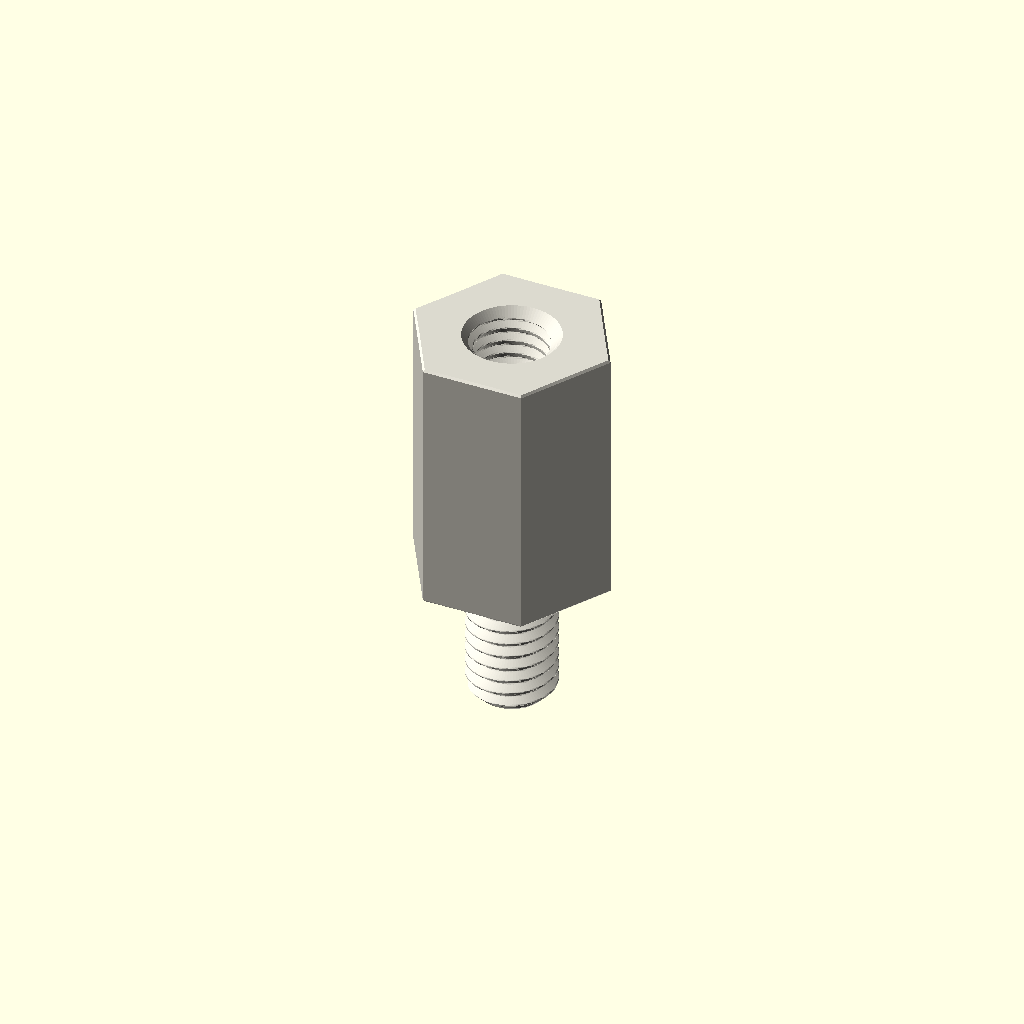
Cell 1: rendered with the file's own defaults.
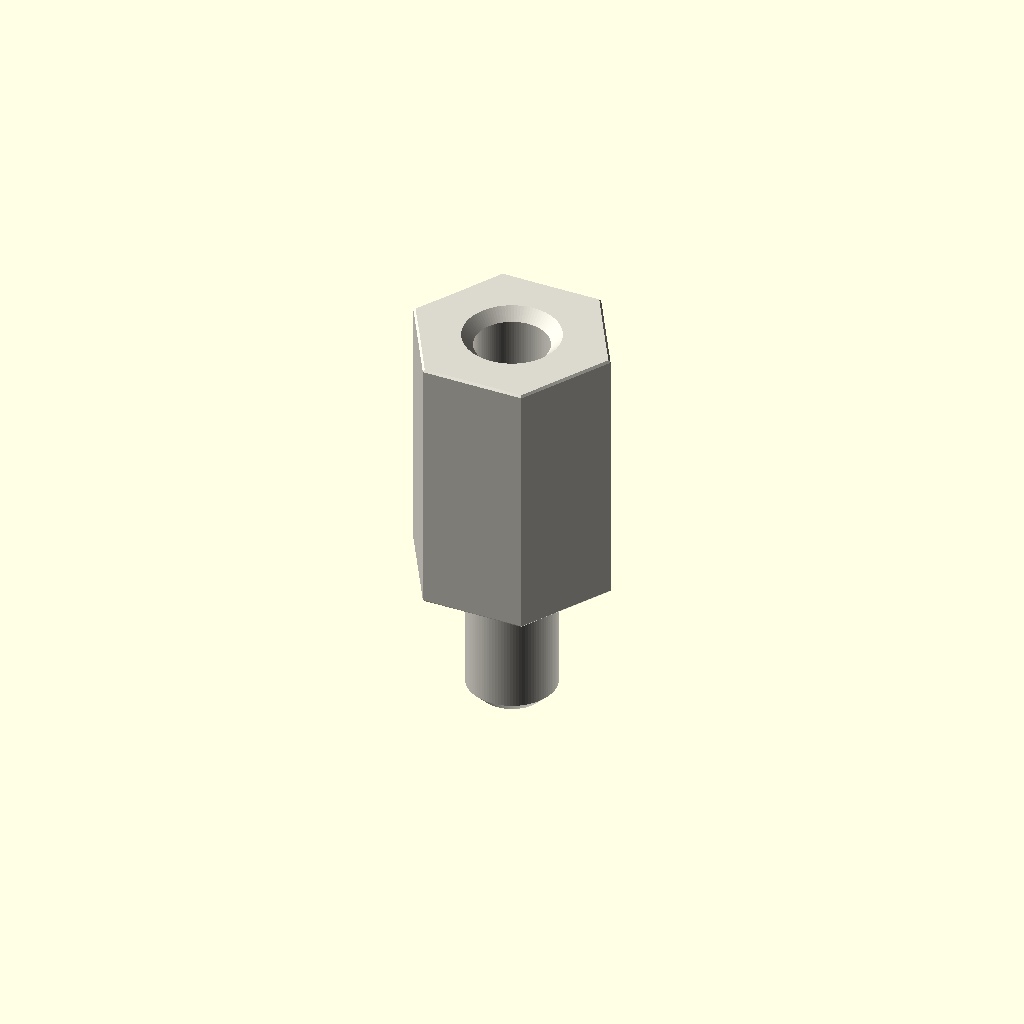
Cell 2: the same model with variant = "display".
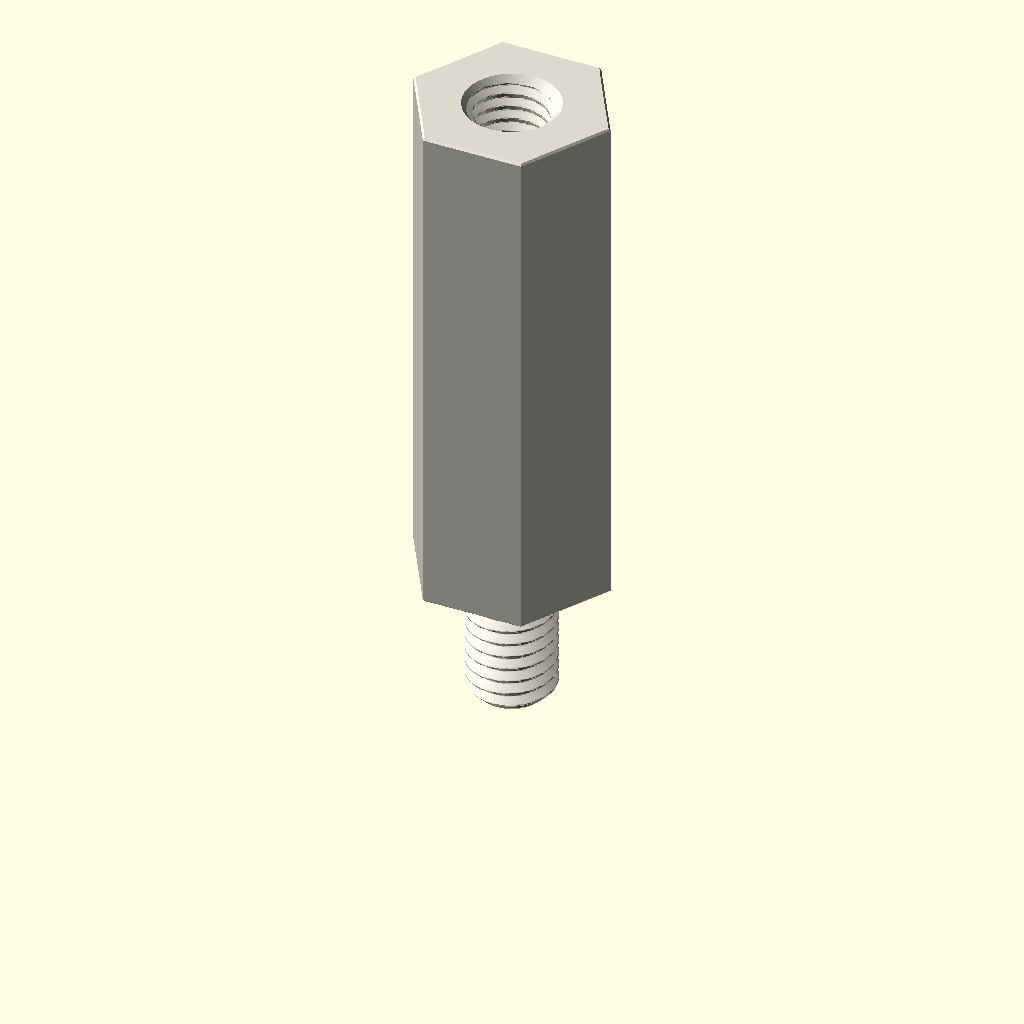
Cell 3 — depth_mm set to 30, the other parameters unchanged.
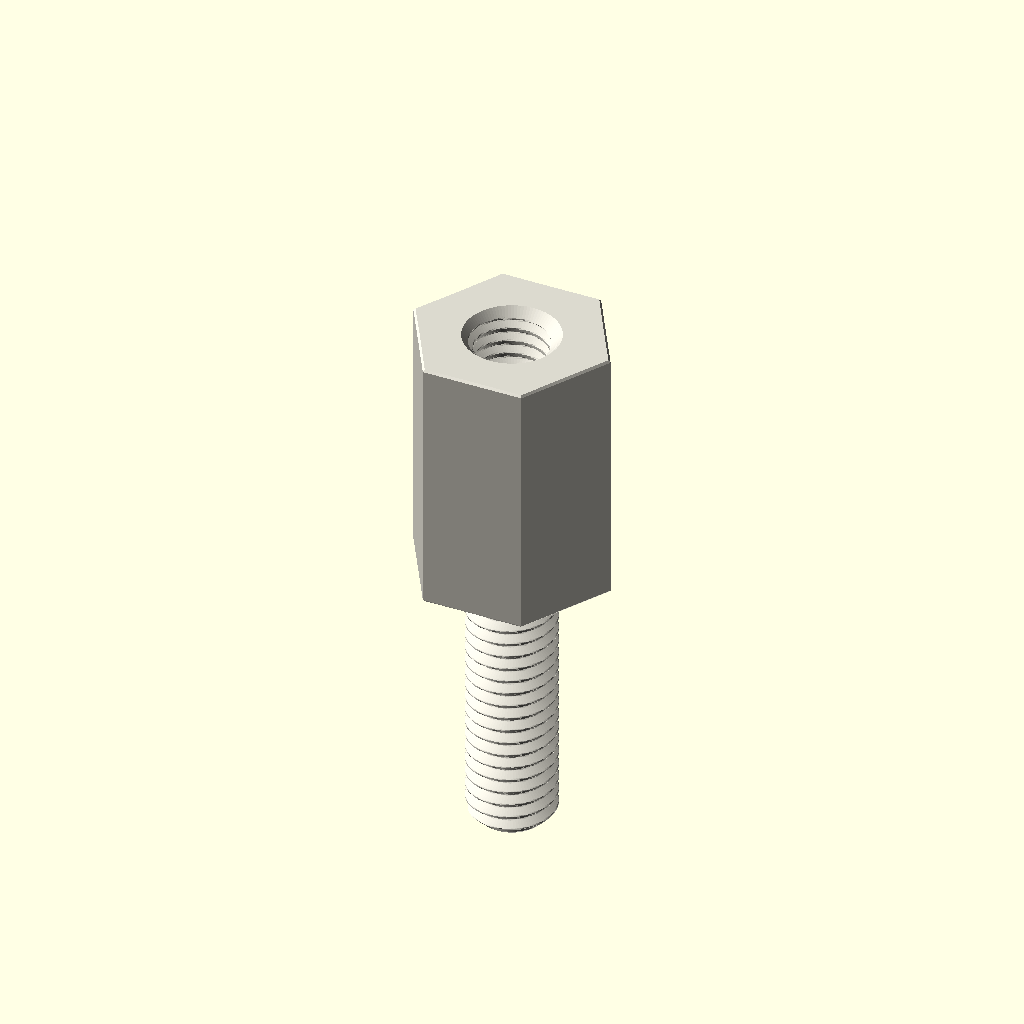
Cell 4: the same model with stud_length_mm = 16.
All cells are drawn from one camera (rotation 55°, 0°, 25°, orthographic, colour scheme Cornfield), so only the parameter changes between them.
OpenSCAD source file parts/hardware_standoff_m5_stud_to_tapped_hexagon_nylon_white_10_mm_across_flats_8_mm_stud_length_15_mm_depth/scad/working.scad:
// OOMP generic catalogue model; units: mm.
// Stud length is additional to body depth. Tapping depths are model assumptions.
variant = "full"; // [full, display]
family = "standoff";
connection_type = "stud_to_tapped";
depth_mm = 15;
stud_length_mm = 8;
tapped_depth_mm = 10;
bore_mm = 3.2;
outer_diameter_mm = 7;
across_flats_mm = 10;
thread_nominal_diameter_mm = 5;
thread_pitch_mm = 0.8;
edge_chamfer_mm = 0.12;
mouth_chamfer_mm = 0.2;
angular_segments = 96;
samples_per_pitch = 16;

// Boundary travels up the outside, then down any tapped/plain bore.
// Equal-height rings at shoulders form the annular shoulder faces.
n = angular_segments;
threaded = family == "standoff";
has_stud = connection_type == "stud_to_tapped" || connection_type == "stud_to_stud";
two_studs = connection_type == "stud_to_stud";
through = !threaded || connection_type == "tapped_to_tapped";
pitch = thread_pitch_mm;
diameter = threaded ? thread_nominal_diameter_mm : bore_mm;
minor = diameter - 5*sqrt(3)*pitch/8;
transition = mouth_chamfer_mm + (threaded ? 5*sqrt(3)*pitch/16 : 0);
tip_chamfer = mouth_chamfer_mm + 17*sqrt(3)*pitch/48;
function sorted(v) = len(v)<=1 ? v : let(p=v[0])
    concat(sorted([for(x=v) if(x<p-1e-8) x]), [p], sorted([for(x=v) if(x>p+1e-8) x]));
function reverse(v) = [for(i=[len(v)-1:-1:0]) v[i]];
function theta(i) = i*360/n;
function fract(x) = x-floor(x);
function phase_distance(i,z) = abs(fract(z/pitch-theta(i)/360+0.5)-0.5);
function thread_r(i,z) = minor/2 + min(5*sqrt(3)*pitch/16,
    max(0,(phase_distance(i,z)-0.125)*pitch*sqrt(3)));
function stud_r(i,z,tip) = min(diameter/2 - (variant=="full" ?
    min(17*sqrt(3)*pitch/48,max(0,(phase_distance(i,z)-0.0625)*pitch*sqrt(3))) : 0),
    diameter/2-tip_chamfer+abs(z-tip));
function body_r(i,z) = (threaded ? across_flats_mm/2/cos(theta(i)%60-30) : outer_diameter_mm/2)
    - max(0,edge_chamfer_mm-min(z,depth_mm-z));
function bore_r(i,z) = max(threaded ? (variant=="full" ? thread_r(i,z) : minor/2) : diameter/2,
    diameter/2+mouth_chamfer_mm-(through ? min(z,depth_mm-z) : depth_mm-z));
function stud_z(a,b,tip) = let(count=variant=="full" ? ceil(stud_length_mm/pitch*samples_per_pitch) : 1)
    sorted(concat([for(i=[0:count]) a+(b-a)*i/count], [tip==a ? tip+tip_chamfer : tip-tip_chamfer]));
body_z = sorted([0,edge_chamfer_mm,depth_mm-edge_chamfer_mm,depth_mm]);
low = through ? 0 : depth_mm-tapped_depth_mm;
count = threaded && variant=="full" ? ceil((depth_mm-low)/pitch*samples_per_pitch) : 1;
bore_z = two_studs ? [] : reverse(sorted(concat(
    [for(i=[0:count]) low+(depth_mm-low)*i/count],
    [depth_mm-mouth_chamfer_mm,depth_mm-transition],
    through ? [mouth_chamfer_mm,transition] : [])));
// Ring descriptors: [height, kind, tip]. Kind: 0 body, 1 stud, 2 bore.
rings = concat(
    has_stud ? [for(z=stud_z(-stud_length_mm,0,-stud_length_mm)) [z,1,-stud_length_mm]] : [],
    [for(z=body_z) [z,0,0]],
    two_studs ? [for(z=stud_z(depth_mm,depth_mm+stud_length_mm,depth_mm+stud_length_mm)) [z,1,depth_mm+stud_length_mm]] : [],
    [for(z=bore_z) [z,2,0]]);
function radius(i,ring) = ring[1]==0 ? body_r(i,ring[0]) :
    ring[1]==1 ? stud_r(i,ring[0],ring[2]) : bore_r(i,ring[0]);
points = concat([for(ring=rings) for(i=[0:n-1])
    [radius(i,ring)*cos(theta(i)),radius(i,ring)*sin(theta(i)),ring[0]]],
    through ? [] : [[0,0,rings[0][0]],[0,0,rings[len(rings)-1][0]]]);
center = len(rings)*n;
last = (len(rings)-1)*n;
// OpenSCAD winding is opposite to STL winding.
faces = concat(
    [for(j=[0:len(rings)-(through ? 1 : 2)]) for(i=[0:n-1]) each
        let(a=j*n+i,b=j*n+(i+1)%n,c=((j+1)%len(rings))*n+(i+1)%n,d=((j+1)%len(rings))*n+i)
        [[a,c,b],[a,d,c]]],
    through ? [] : [for(i=[0:n-1]) each let(k=(i+1)%n)
        [[center,i,k],[center+1,last+k,last+i]]]);
assert(family=="spacer" || family=="standoff");
assert(!threaded || connection_type=="tapped_to_tapped" || has_stud);
assert(depth_mm>0 && diameter>0 && pitch>0);
assert(variant=="full" || variant=="display");
assert(n>=24 && n%12==0 && samples_per_pitch>=8);
assert(mouth_chamfer_mm>0 && mouth_chamfer_mm<depth_mm/2);
assert(edge_chamfer_mm>=0 && edge_chamfer_mm<depth_mm/2);
assert(diameter+4*max(mouth_chamfer_mm,edge_chamfer_mm) < (threaded ? across_flats_mm : outer_diameter_mm));
assert(!has_stud || stud_length_mm>2*mouth_chamfer_mm);
assert(!through || !threaded || 2*transition<depth_mm);
assert(connection_type!="stud_to_tapped" || (tapped_depth_mm>transition && tapped_depth_mm<depth_mm));
color([0.86,0.85,0.81]) polyhedron(points=points,faces=faces,convexity=20);
Customizer parameters (derived from the source; name, type, default, range or options):
variant: string, default "full", options "full", "display"
family: string, default "standoff"
connection_type: string, default "stud_to_tapped"
depth_mm: number, default 15
stud_length_mm: number, default 8
tapped_depth_mm: number, default 10
bore_mm: number, default 3.2
outer_diameter_mm: number, default 7
across_flats_mm: number, default 10
thread_nominal_diameter_mm: number, default 5
thread_pitch_mm: number, default 0.8
edge_chamfer_mm: number, default 0.12
mouth_chamfer_mm: number, default 0.2
angular_segments: number, default 96
samples_per_pitch: number, default 16
